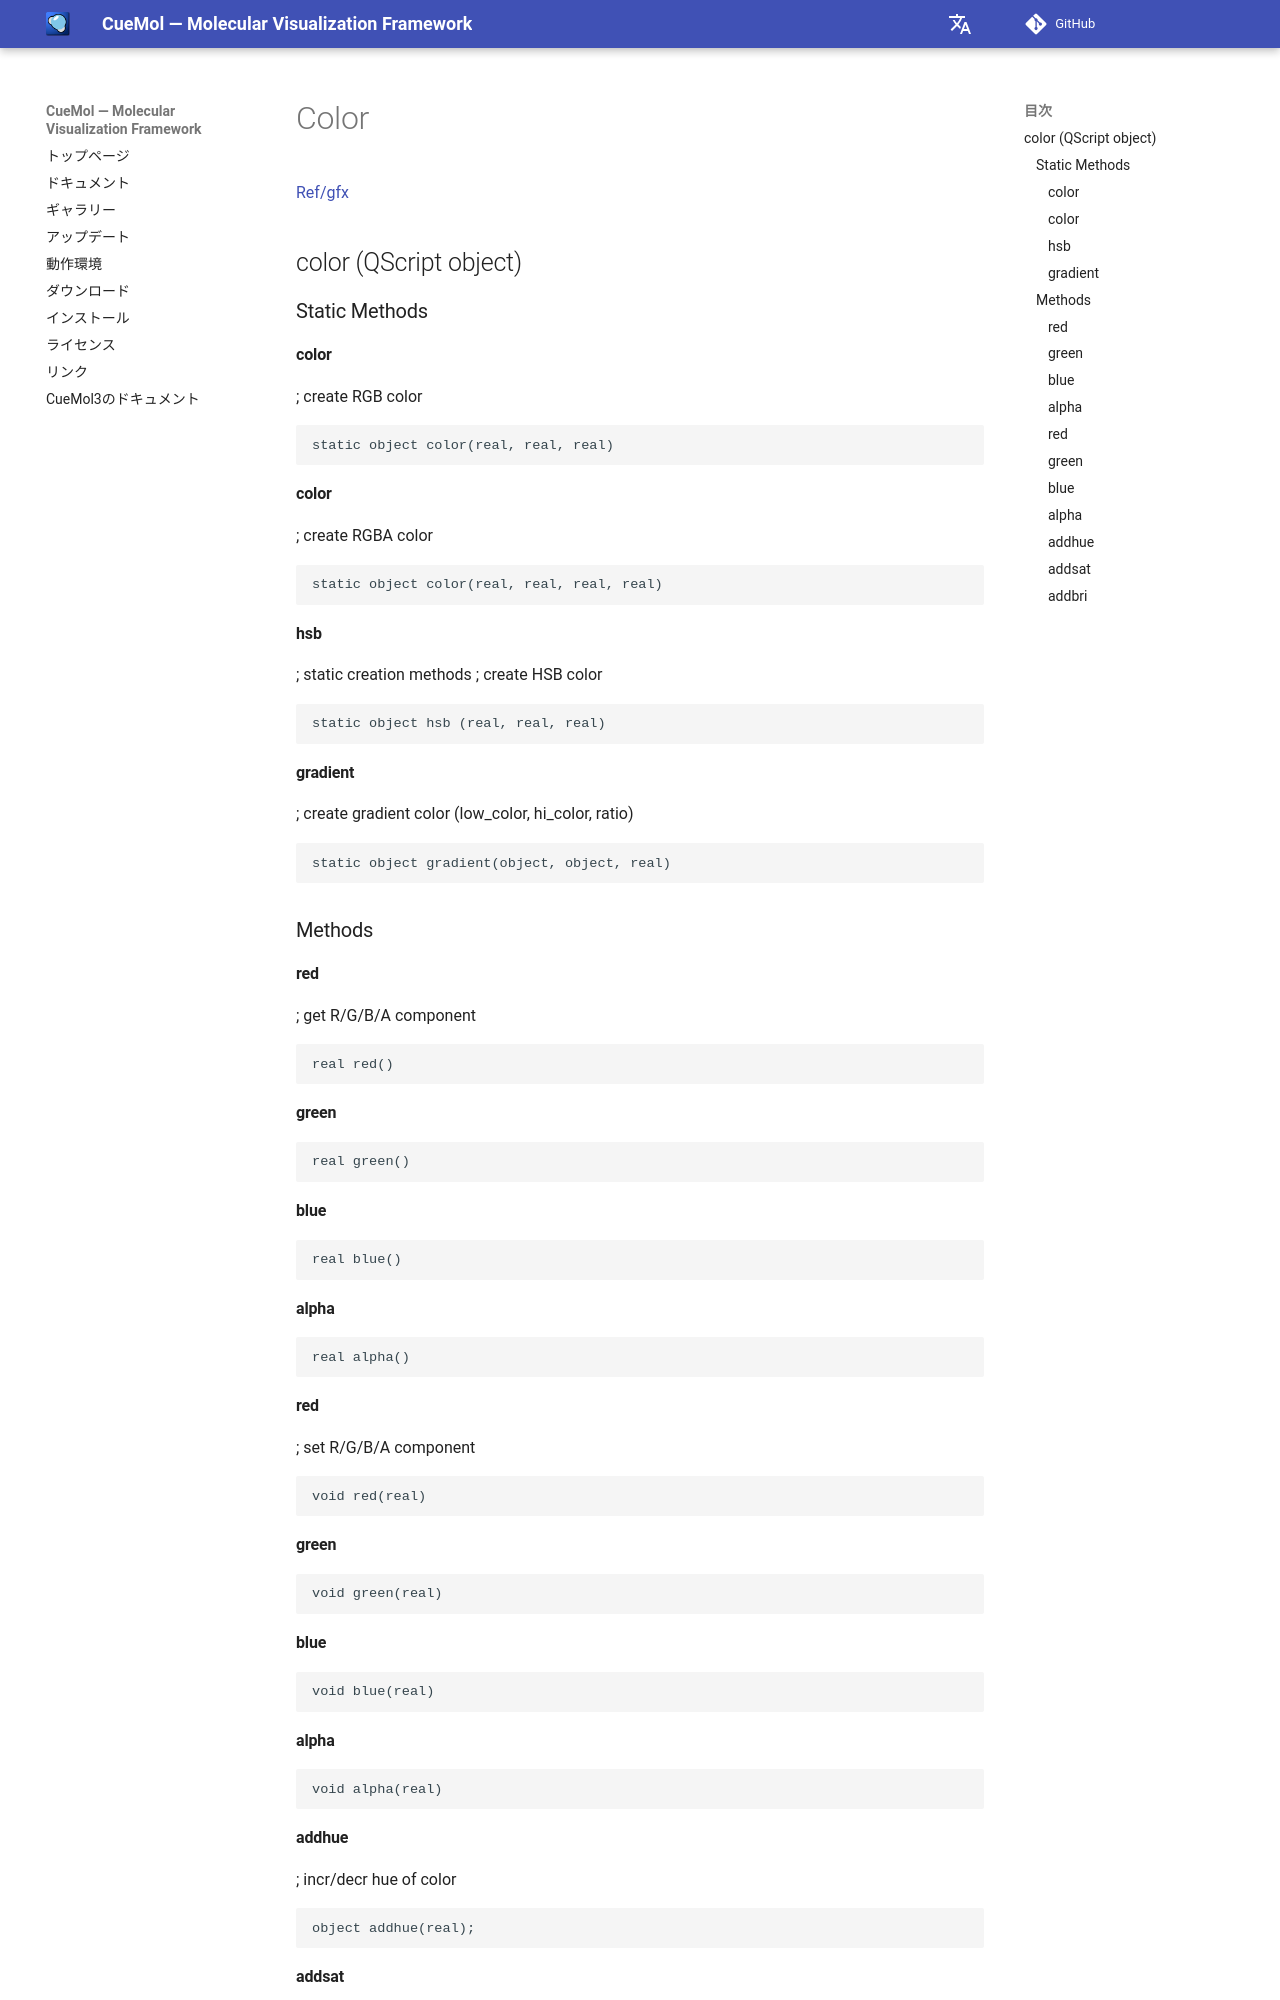

repository: CueMol/cuemol2_docs · page: Ref/gfx/color/index.html · generator: mkdocs

[Ref/gfx](../../../Ref/gfx)


## color (QScript object)

### Static Methods

#### color
; create RGB color
```
static object color(real, real, real)
```

#### color
; create RGBA color
```
static object color(real, real, real, real)
```

#### hsb
; static creation methods
; create HSB color
```
static object hsb (real, real, real)
```

#### gradient
; create gradient color (low_color, hi_color, ratio)
```
static object gradient(object, object, real)
```

### Methods

#### red
; get R/G/B/A component
```
real red()
```
#### green
```
real green()
```
#### blue
```
real blue()
```
#### alpha
```
real alpha()
```

#### red
; set R/G/B/A component
```
void red(real)
```
#### green
```
void green(real)
```
#### blue
```
void blue(real)
```
#### alpha
```
void alpha(real)
```

#### addhue
; incr/decr hue of color
```
object addhue(real);
```
